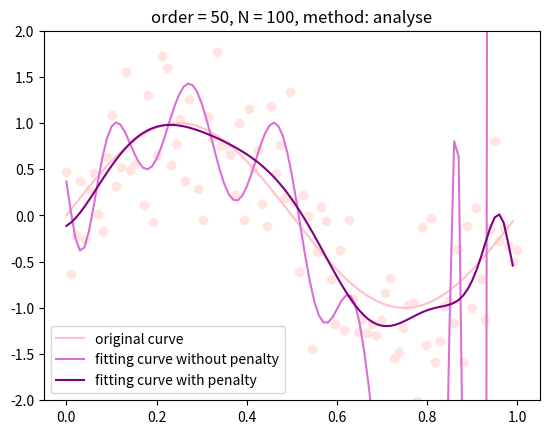

Reproduce this figure in Python.
import random

import numpy as np
from random import gauss
import matplotlib.pyplot as plt

random.seed(0)
np.random.seed(0)


def generate_data(N, mu=0, sigma=0.5):
    # generate true values
    x = np.linspace(0, 1, N, endpoint=True)
    y = np.sin(2 * np.pi * x)

    # add gaussian noise
    for i in range(x.size):
        y[i] += gauss(mu, sigma)

    return x, y


def analyse_without_penalty(order, x, y):
    vander = np.vander(x, order + 1)  # Vandermonde matrix of x
    w = np.dot(np.matrix(np.dot(vander.T, vander)).I, np.dot(vander.T, y))  # the solution of w
    # w = np.dot(np.linalg.inv(np.matrix(np.dot(vander.T, vander))), np.dot(vander.T, y))
    # 改精度? float64?
    return w


def analyse_with_penalty(order, x, y, lambd):
    vander = np.vander(x, order + 1)  # Vandermonde matrix of x
    w = np.dot(np.matrix(np.dot(vander.T, vander) + lambd * np.identity(order + 1)).I, np.dot(vander.T, y))
    return w


def test_lambd():
    x_continuous = np.arange(-40, -15, 1)
    x, y = generate_data(10)
    w = []
    for i in range(x_continuous.size):
        w.append(analyse_with_penalty(9, x, y, np.exp(x_continuous[i])).tolist()[0])
    rms = []
    x, y = generate_data(10)
    vander = np.vander(x, 10)
    for i in range(x_continuous.size):
        logits = np.dot(vander, w[i])  # prediction
        loss = np.sum(np.square(logits - y)) / 2 + np.exp(x_continuous[i])/ 2 * np.dot(w[i], w[i])
        # the value of loss function
        rms.append(np.sqrt(2*loss/10))
    plt.plot(x_continuous, rms)
    plt.show()


def gradient_descent_per_epoch(params, grads, learning_rate):
    params -= grads * learning_rate
    return params


def gradient_descent_without_penalty(order, epoch, x, y, learning_rate=0.001, plot_loss=False):
    w = np.random.randn(order + 1)
    vander = np.vander(x, order + 1)

    epochs = []
    losses = []
    for e in range(epoch):
        logits = np.dot(vander, w)  # prediction
        loss = np.sum(np.square(logits - y)) / 2  # the value of loss function
        grads = np.sum((logits - y) * vander.T, axis=-1)  # compute the gradient

        # w -= grads * learning_rate
        w = gradient_descent_per_epoch(w, grads, learning_rate)  # update

        # save epoch and related loss in order to plot later
        if e % 100 == 0:
            epochs.append(e)
            losses.append(loss)
        # epochs.append(e)
        # losses.append(loss)

    # plot the tendency of loss
    if plot_loss:
        visualize_loss(losses, epochs)

    return w


def gradient_descent_with_penalty(order, epoch, x, y, lambd, learning_rate=0.001, plot_loss=False):
    w = np.random.randn(order + 1)
    vander = np.vander(x, order + 1)

    epochs = []
    losses = []
    for e in range(epoch):
        logits = np.dot(vander, w)  # prediction
        loss = np.sum(np.square(logits - y)) / 2 + lambd / 2 * np.dot(w, w)  # value of loss function
        grads = np.sum((logits - y) * vander.T, axis=-1) + lambd * w  # compute the gradient
        w = gradient_descent_per_epoch(w, grads, learning_rate)  # update

        if e % 100 == 0:
            epochs.append(e)
            losses.append(loss)

    if plot_loss:
        visualize_loss(losses, epochs)

    return w


def conjugate_gradient(A, b, w):
    r = b - np.dot(A, w)
    p = r
    while np.dot(r, r) > 1e-10:
        a = np.dot(r, r) / np.dot(np.dot(p, A), p)
        w += a * p
        r_pre = r.copy()
        r -= a * np.dot(A, p)
        b = np.dot(r, r) / np.dot(r_pre, r_pre)
        p = r + b * p
    return w


def conjugate_gradient_without_penalty(order, x, y):
    w = np.random.randn(order + 1)
    vander = np.vander(x, order + 1)
    # AX = b
    A = np.dot(vander.T, vander)
    b = np.dot(vander.T, y)
    return conjugate_gradient(A, b, w)


def conjugate_gradient_with_penalty(order, x, y, lambd):
    w = np.random.randn(order + 1)
    vander = np.vander(x, order + 1)
    A = np.dot(vander.T, vander) + lambd * np.identity(order + 1)
    b = np.dot(vander.T, y)
    return conjugate_gradient(A, b, w)


# visualize the curve: origin/with penalty/without penalty
def visualize(type, order, x=None, y=None, w=None):
    x_continuous = np.arange(0, 1, 0.01)

    if type == 'naive':
        y_fit = np.dot(np.vander(x_continuous, order + 1), w.T)
        plt.plot(x_continuous, y_fit, color='orchid', label='fitting curve without penalty')

    elif type == 'origin':
        y_sin = np.sin(2 * np.pi * x_continuous)
        plt.scatter(x, y, color='mistyrose')
        plt.plot(x_continuous, y_sin, color='pink', label='original curve')

    elif type == 'penalty':
        y_fit = np.dot(np.vander(x_continuous, order + 1), w.T)
        plt.plot(x_continuous, y_fit, color='purple', label='fitting curve with penalty')

    plt.legend()


# visualize the tendency of loss
def visualize_loss(loss, epoch):
    plt.plot(epoch, loss)
    plt.xlabel("epoch")
    plt.ylabel("loss")

    plt.show()


# --------------------- test ---------------------
def test_order_analyse():
    x, y = generate_data(10)
    for order in range(11):
        visualize('origin', order, x=x, y=y)
        w1 = analyse_without_penalty(order, x, y)
        visualize('naive', order, w=w1)
        w2 = analyse_with_penalty(order, x, y, lambd=np.exp(-18))
        visualize('penalty', order, w=w2)
        plt.show()


def test_order_gd():
    x, y = generate_data(10)
    for order in range(10):
        visualize('origin', order, x=x, y=y)
        w1 = gradient_descent_without_penalty(order, 1000000, x, y)
        visualize('naive', order, w=w1)
        w2 = gradient_descent_with_penalty(order, 1000000, x, y, lambd=np.exp(-18))
        visualize('penalty', order, w=w2)
        plt.show()


def test_order_cg():
    x, y = generate_data(10)
    for order in range(10):
        visualize('origin', order, x=x, y=y)
        w1 = conjugate_gradient_without_penalty(order, x, y)
        visualize('naive', order, w=w1)
        w2 = conjugate_gradient_with_penalty(order, x, y, lambd=np.exp(-18))
        visualize('penalty', order, w=w2)
        plt.show()


def test_data_analyse():
    order = 9
    for num in [10, 50, 100, 500, 1000]:
        x, y = generate_data(num)
        plt.title('N = ' + str(num))
        visualize('origin', order, x, y)
        w1 = analyse_without_penalty(order, x, y)
        visualize('naive', order, w=w1)
        w2 = analyse_with_penalty(order, x, y, lambd=np.exp(-18))
        visualize('penalty', order, w=w2)

        plt.legend()
        plt.show()


def test_data_gd():
    order = 9
    for num in [10, 50, 100, 500, 1000]:
        x, y = generate_data(num)
        plt.title('N = ' + str(num))
        visualize('origin', order, x, y)
        w1 = gradient_descent_without_penalty(order, 1000000, x, y)
        visualize('naive', order, w=w1)
        w2 = gradient_descent_with_penalty(order, 1000000, x, y, lambd=np.exp(-18))
        visualize('penalty', order, w=w2)

        plt.legend()
        plt.show()


def test_data_cg():
    order = 9
    for num in [10, 50, 100, 500, 1000]:
        x, y = generate_data(num)
        plt.title('N = ' + str(num))
        visualize('origin', order, x, y)
        w1 = conjugate_gradient_without_penalty(order, x, y)
        visualize('naive', order, w=w1)
        w2 = conjugate_gradient_with_penalty(order, x, y, lambd=np.exp(-18))
        visualize('penalty', order, w=w2)

        plt.legend()
        plt.show()


def test_lr_gd(lr):
    order = 3
    x, y = generate_data(10)
    plt.title('learning rate = ' + str(lr))
    visualize('origin', order, x, y)
    w1 = gradient_descent_without_penalty(order, 1000000, x, y, learning_rate=lr)
    visualize('naive', order, w=w1)
    w2 = gradient_descent_with_penalty(order, 1000000, x, y, lambd=np.exp(-18), learning_rate=lr)
    visualize('penalty', order, w=w2)
    plt.show()


def test_epoch_gd(epoch):
    order = 9
    x, y = generate_data(10)
    plt.title('epoch = ' + str(epoch))
    visualize('origin', order, x, y)
    w1 = gradient_descent_without_penalty(order, epoch, x, y, learning_rate=1e-3)
    visualize('naive', order, w=w1)
    w2 = gradient_descent_with_penalty(order, epoch, x, y, lambd=np.exp(-18), learning_rate=1e-3)
    visualize('penalty', order, w=w2)
    plt.show()

    # w1 = gradient_descent_without_penalty(order, epoch, x, y, learning_rate=1e-3, plot_loss=True)


def additive_test():
    order = 50
    num = 100
    x, y = generate_data(num)
    # plt.title('order = ' + str(order) + ', N = ' + str(num) + ', method: conjugate')
    # plt.ylim((-2, 2))
    # visualize('origin', order, x, y)
    # w1 = conjugate_gradient_without_penalty(order, x, y)
    # visualize('naive', order, w=w1)
    # w2 = conjugate_gradient_with_penalty(order, x, y, lambd=np.exp(-18))
    # visualize('penalty', order, w=w2)
    # plt.show()

    plt.title('order = ' + str(order) + ', N = ' + str(num) + ', method: analyse')
    plt.ylim((-2, 2))
    visualize('origin', order, x=x, y=y)
    w3 = analyse_without_penalty(order, x, y)
    visualize('naive', order, w=w3)
    w4 = analyse_with_penalty(order, x, y, lambd=np.exp(-18))
    visualize('penalty', order, w=w4)
    plt.show()



if __name__ == '__main__':
    # test_order_analyse()
    # test_order_cg()
    # test_order_gd()
    # test_data_analyse()
    # test_data_gd()
    # test_data_cg()
    # test_epoch_gd(1000000000)
    # test_lambd()
    additive_test()

    # x, y = generate_data(10)
    # w = gradient_descent_without_penalty(3, 1000000, x, y, plot_loss=True)

    # x, y = generate_data(10)
    # visualize('origin', 9, x, y)
    # plt.title('lambd = 1')
    # w1 = analyse_without_penalty(9, x, y)
    # visualize('naive', 9, w=w1)
    # w = analyse_with_penalty(9, x, y, lambd=1)
    # visualize('penalty', 9, w=w)
    # plt.show()

    # x, y = generate_data(10)
    # w1 = analyse_without_penalty(9, x, y)
    # w2 = analyse_with_penalty(9, x, y, lambd=np.exp(-18))
    # print('without penalty:')
    # print(w1)
    # print('with penalty:')
    # print(w2)

    # w = analyse_with_penalty(order, x, y, np.exp(-18))
    # w = conjugate_gradient_without_penalty(order, 10, x, y)
